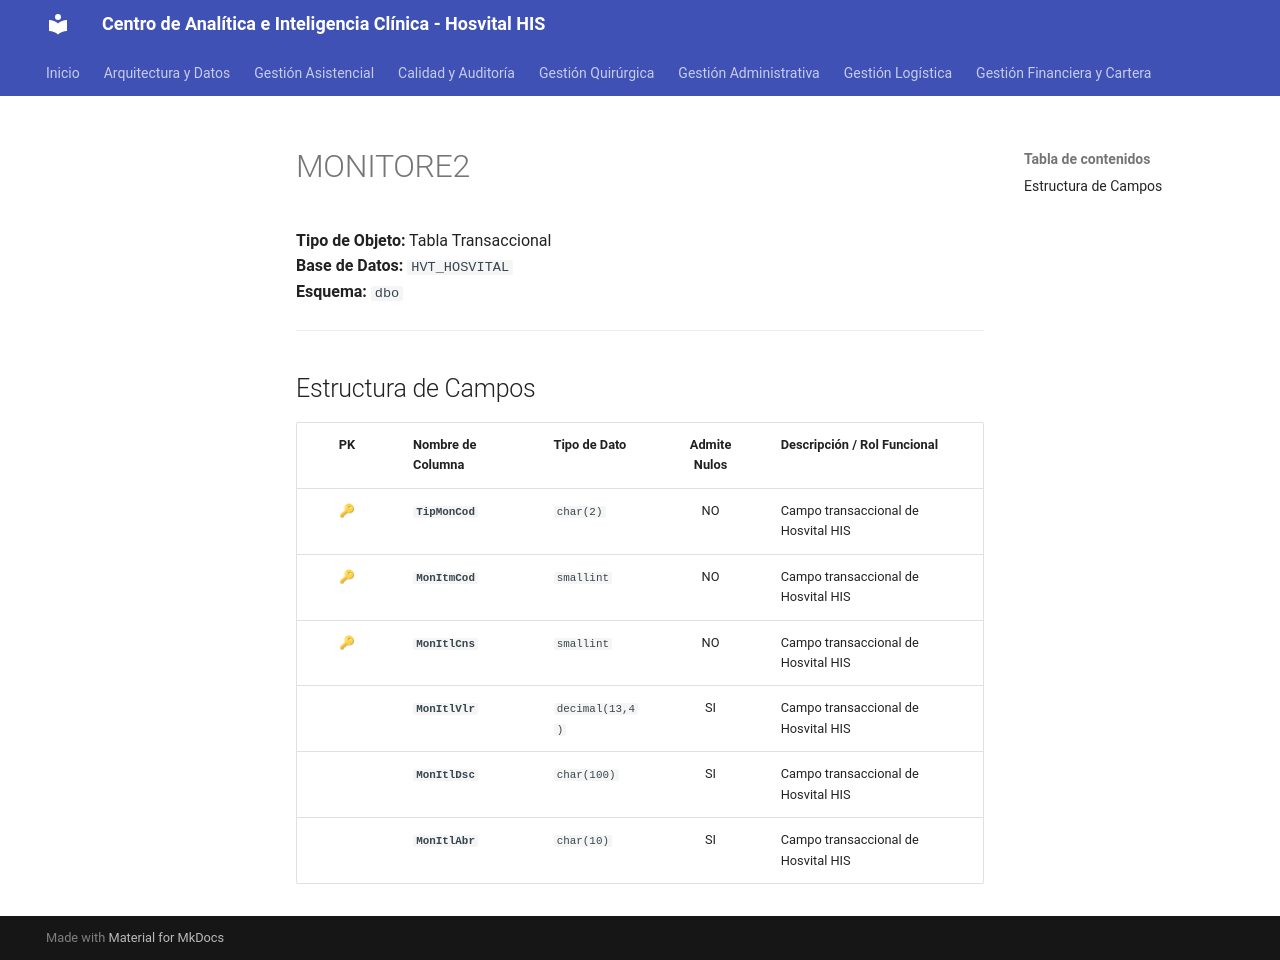

repository: SoporteSaludtech/superset-docs · page: diccionario-general/MONITORE2/index.html · generator: mkdocs

# MONITORE2

**Tipo de Objeto:** Tabla Transaccional  
**Base de Datos:** `HVT_HOSVITAL`  
**Esquema:** `dbo`

---

## Estructura de Campos

| PK | Nombre de Columna | Tipo de Dato | Admite Nulos | Descripción / Rol Funcional |
| :-: | :--- | :--- | :-: | :--- |
| 🔑 | **`TipMonCod`** | `char(2)` | NO | Campo transaccional de Hosvital HIS |
| 🔑 | **`MonItmCod`** | `smallint` | NO | Campo transaccional de Hosvital HIS |
| 🔑 | **`MonItlCns`** | `smallint` | NO | Campo transaccional de Hosvital HIS |
|  | **`MonItlVlr`** | `decimal(13,4)` | SI | Campo transaccional de Hosvital HIS |
|  | **`MonItlDsc`** | `char(100)` | SI | Campo transaccional de Hosvital HIS |
|  | **`MonItlAbr`** | `char(10)` | SI | Campo transaccional de Hosvital HIS |
